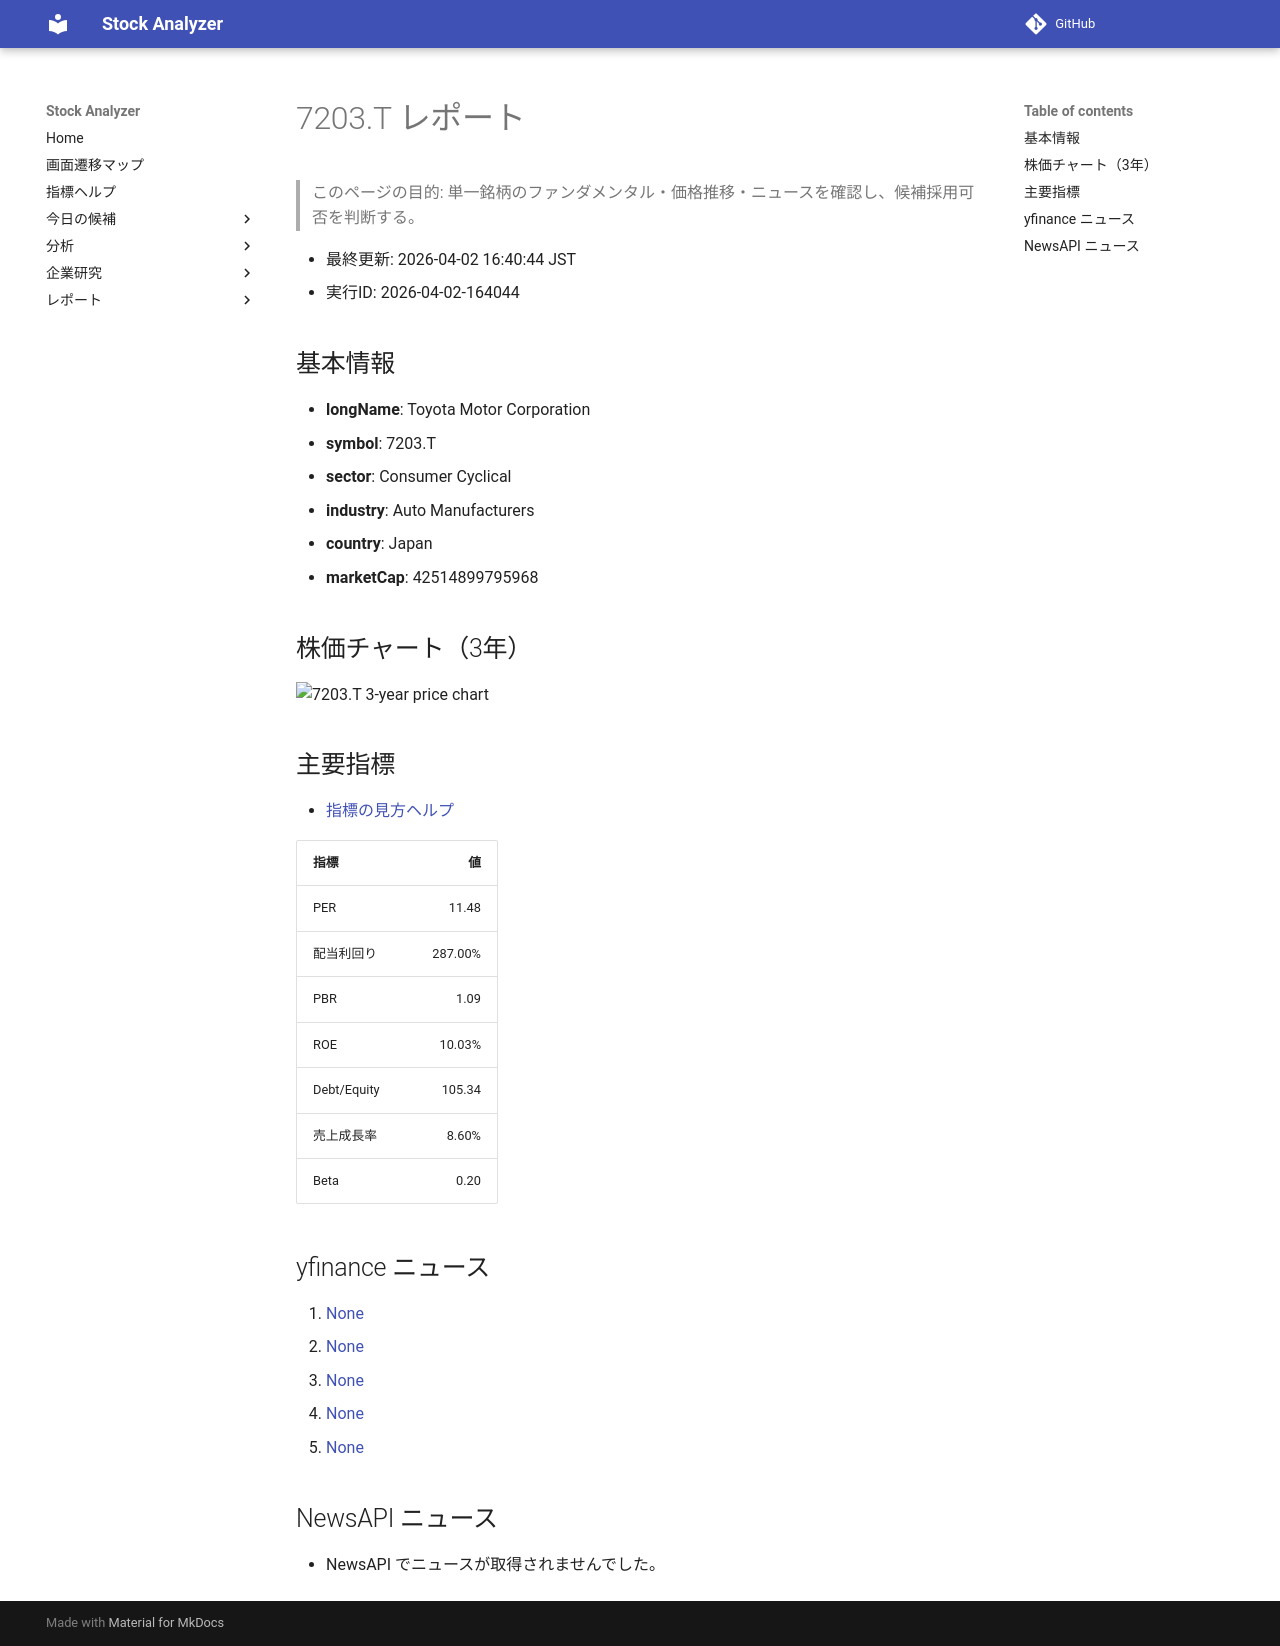

repository: Yumi-note/Making-APP · page: stocks/2026-04-02/164044/7203_T/index.html · generator: mkdocs

# 7203.T レポート

> このページの目的: 単一銘柄のファンダメンタル・価格推移・ニュースを確認し、候補採用可否を判断する。

- 最終更新: 2026-04-02 16:40:44 JST
- 実行ID: 2026-04-02-164044

## 基本情報

- **longName**: Toyota Motor Corporation
- **symbol**: 7203.T
- **sector**: Consumer Cyclical
- **industry**: Auto Manufacturers
- **country**: Japan
- **marketCap**: 42514899795968

## 株価チャート（3年）

![7203.T 3-year price chart](7203_T_3y.png)

## 主要指標

- [指標の見方ヘルプ](../../../../indicators.md)

| 指標 | 値 |
|---|---:|
| PER | 11.48 |
| 配当利回り | 287.00% |
| PBR | 1.09 |
| ROE | 10.03% |
| Debt/Equity | 105.34 |
| 売上成長率 | 8.60% |
| Beta | 0.20 |

## yfinance ニュース

1. [None](None)
2. [None](None)
3. [None](None)
4. [None](None)
5. [None](None)

## NewsAPI ニュース

- NewsAPI でニュースが取得されませんでした。
